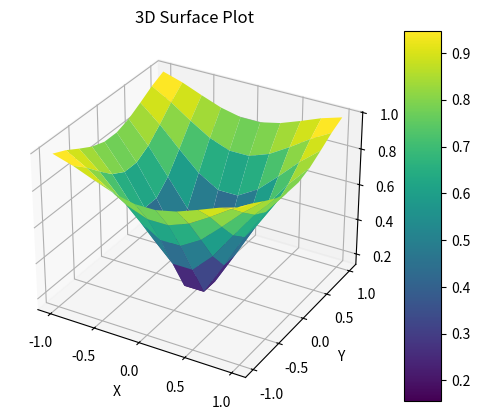

Source code (Python):
import numpy as np
import matplotlib.pyplot as plt
from mpl_toolkits.mplot3d import Axes3D

# Create a meshgrid of x and y values
x = np.linspace(-1, 1, 10)
y = np.linspace(-1, 1, 10)
x, y = np.meshgrid(x, y)

# Define the function to plot (you can replace this with your own function)
z = np.sin(np.sqrt(x**2 + y**2))

# Create a 3D plot
fig = plt.figure()
ax = fig.add_subplot(111, projection='3d')

# Plot the surface
surf = ax.plot_surface(x, y, z, cmap='viridis')

# Add labels and title
ax.set_xlabel('X')
ax.set_ylabel('Y')
ax.set_zlabel('Z')
ax.set_title('3D Surface Plot')

# Add a colorbar
fig.colorbar(surf, ax=ax, shrink=1.0, aspect=10)

# Show the plot
plt.show()

